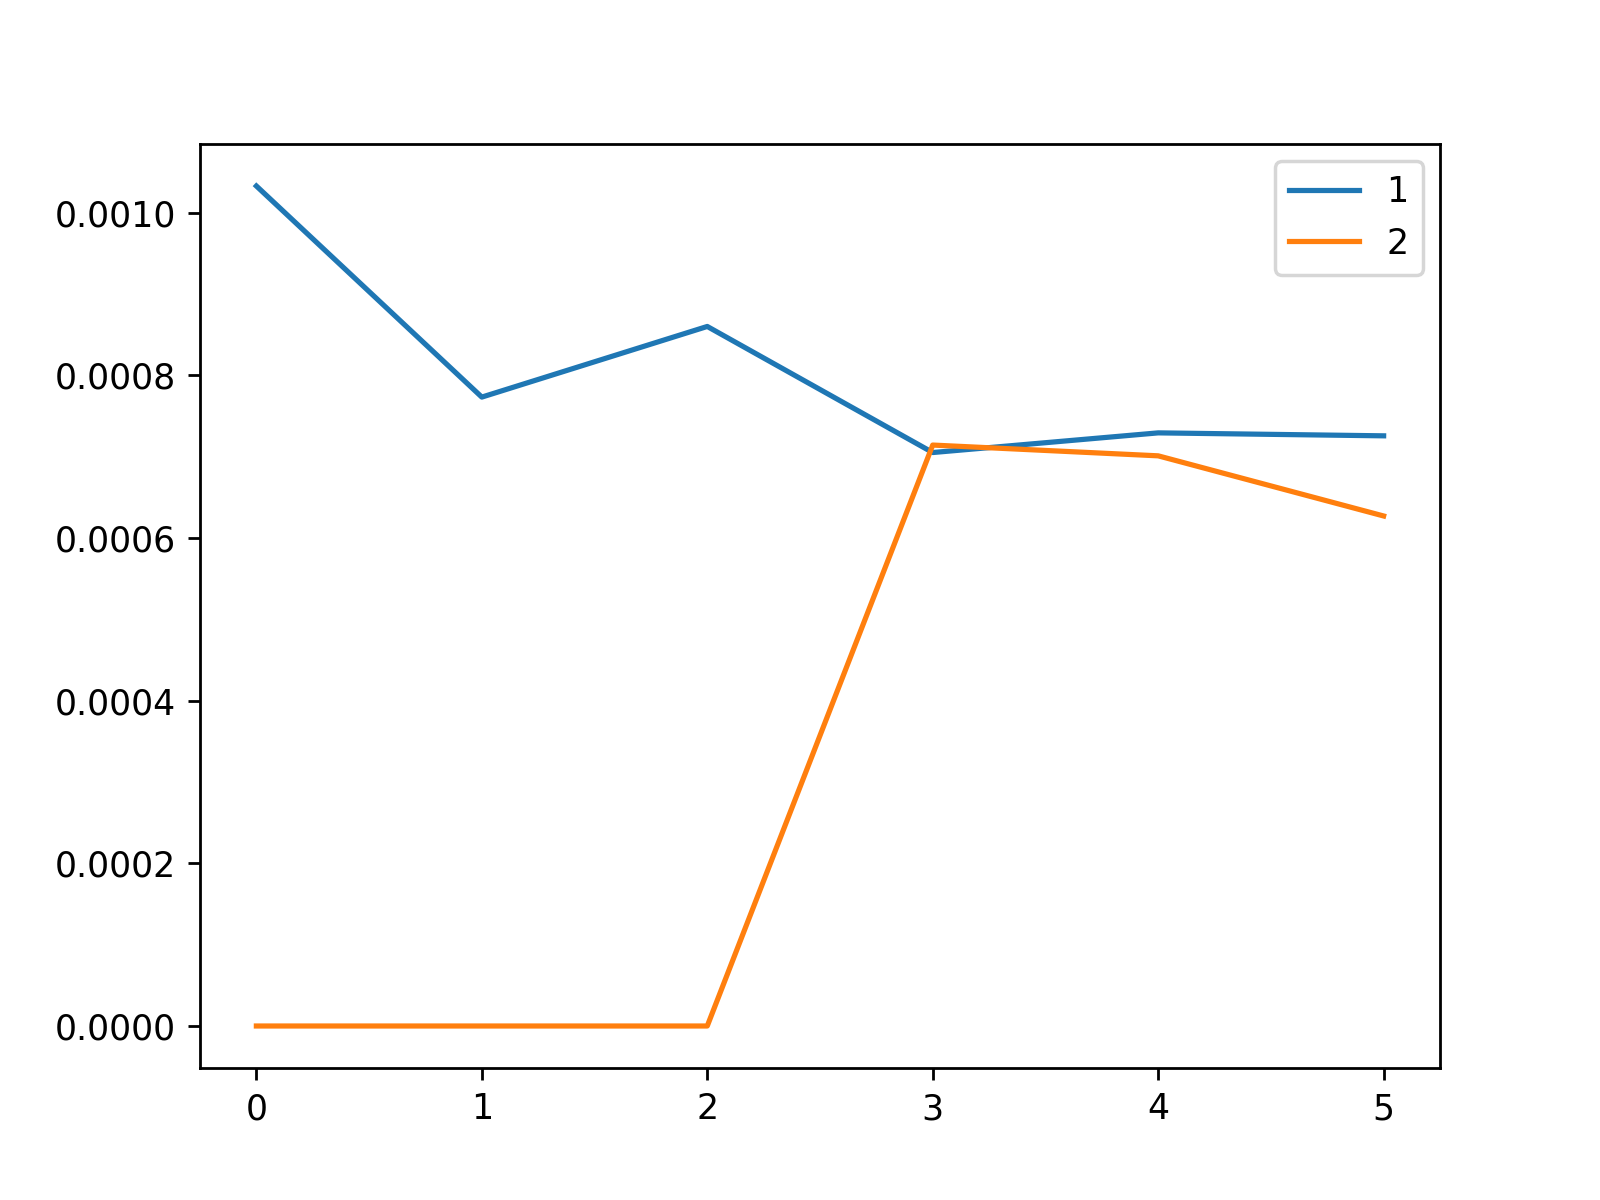

The data file committed next to this chart (first rows):
, 1, 2
0, 0.001033, 0.0
1, 0.0007731, 0.0
2, 0.00086, 0.0
3, 0.000705, 0.0007142
4, 0.0007292, 0.0007009
5, 0.0007255, 0.000627
